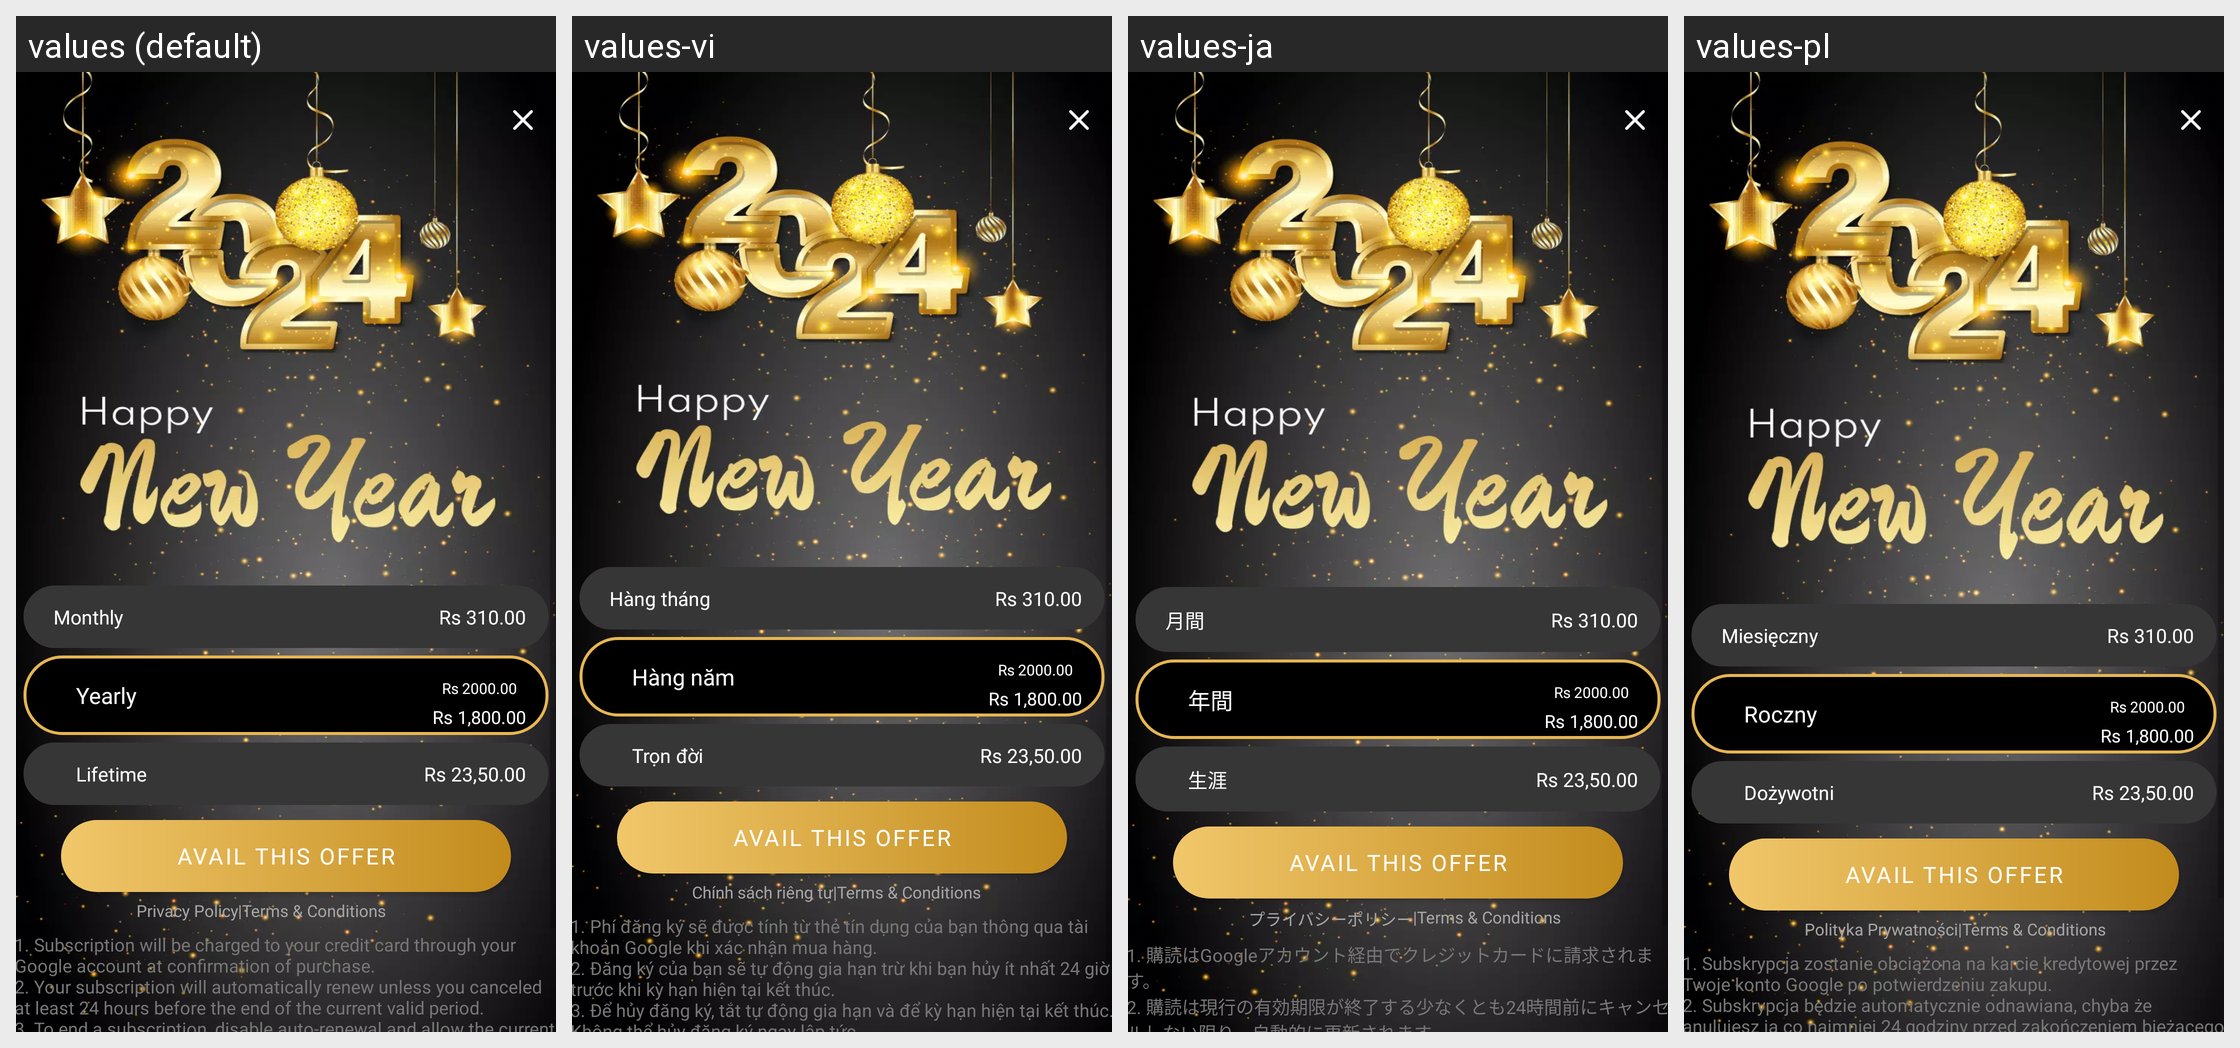

Strings drawn on this Android screen and how each of the app's shown locales translates them:
Android screen res/layout/newyear_premium_layout.xml rendered under 4 locales, left to right: values (default), values-vi, values-ja, values-pl. Device: Nexus 5 (rendered at 1080×1920; each locale shown at half size, 540×960, under a caption strip naming it); theme Theme.DualCalculator.
Other locales in the repository, not shown: values-af, values-am, values-ar, values-as, values-az, values-be, values-bg, values-bn, values-bs, values-ca, values-cs, values-da, values-de, values-el, values-en-rGB, values-es, values-es-rUS, values-et, values-eu, values-fa, values-fi, values-fr, values-fr-rCA, values-gl, values-gu, values-hi, values-hr, values-hu, values-hy, values-in, values-is, values-it, values-iw, values-ka, values-kk, values-km, values-kn, values-ko, values-ku, values-ky, values-la, values-lo, values-lt, values-lv, values-mk, values-ml, values-mn, values-mr, values-ms, values-my, values-nb, values-ne, values-nl, values-or, values-pa, values-ps, values-pt, values-pt-rBR, values-pt-rPT, values-ro, values-ru, values-si, values-sk, values-sl, values-sq, values-sr, values-sv, values-sw, values-ta, values-te, values-th, values-tl, values-tr, values-uk, values-ur, values-uz, values-zh, values-zh-rCN, values-zh-rHK, values-zh-rTW, values-zu.
Strings drawn on this screen, with the default value and each locale's value (text and hints the layout hard-codes, and strings that could not be matched under every locale, appear in the picture but are not listed):

monthly
  values: Monthly
  values-vi: Hàng tháng
  values-ja: 月間
  values-pl: Miesięczny

yearly
  values: Yearly
  values-vi: Hàng năm
  values-ja: 年間
  values-pl: Roczny

rs_1_800_00
  values: Rs 1,800.00
  values-vi: Rs 1,800.00  [not translated; the default value is used]
  values-ja: Rs 1,800.00  [not translated; the default value is used]
  values-pl: Rs 1,800.00  [not translated; the default value is used]

lifetime
  values: Lifetime
  values-vi: Trọn đời
  values-ja: 生涯
  values-pl: Dożywotni

rs_23_50_00
  values: Rs 23,50.00
  values-vi: Rs 23,50.00  [not translated; the default value is used]
  values-ja: Rs 23,50.00  [not translated; the default value is used]
  values-pl: Rs 23,50.00  [not translated; the default value is used]

avail_this_offer
  values: Avail This Offer
  values-vi: Avail This Offer  [not translated; the default value is used]
  values-ja: Avail This Offer  [not translated; the default value is used]
  values-pl: Avail This Offer  [not translated; the default value is used]

privacy_policy
  values: Privacy Policy
  values-vi: Chính sách riêng tư
  values-ja: プライバシーポリシー
  values-pl: Polityka Prywatności

inapp_policy
  values: 1. Subscription will be charged to your credit card through your Google account at confirmation of purchase. 
      2. Your subscription will automatically renew unless you canceled at least 24 hours before the end of the current valid period. 
      3. To end a subscription, disable auto-renewal and allow the current period to end. It will not be possible to immediately cancel a subscription. 
      4. Refunds …[clipped]
  values-vi: 1. Phí đăng ký sẽ được tính từ thẻ tín dụng của bạn thông qua tài khoản Google khi xác nhận mua hàng. 
      2. Đăng ký của bạn sẽ tự động gia hạn trừ khi bạn hủy ít nhất 24 giờ trước khi kỳ hạn hiện tại kết thúc. 
      3. Để hủy đăng ký, tắt tự động gia hạn và để kỳ hạn hiện tại kết thúc. Không thể hủy đăng ký ngay lập tức. 
      4. Không hoàn lại tiền cho phần không sử dụng của đăng ký. Bạn có thể quản lý đăng …[clipped]
  values-ja: 1. 購読はGoogleアカウント経由でクレジットカードに請求されます。 
      2. 購読は現行の有効期限が終了する少なくとも24時間前にキャンセルしない限り、自動的に更新されます。 
      3. 購読を解除するには、自動更新を無効にし、現行期間が終了するのを待ちます。購読を直ちにキャンセルすることはできません。 
      4. 未使用の購読期間に対しては払い戻しは利用できません。Google Playストアのアカウント設定から購読を管理できます。
  values-pl: 1. Subskrypcja zostanie obciążona na karcie kredytowej przez Twoje konto Google po potwierdzeniu zakupu. 
      2. Subskrypcja będzie automatycznie odnawiana, chyba że anulujesz ją co najmniej 24 godziny przed zakończeniem bieżącego okresu rozliczeniowego. 
      3. Aby zakończyć subskrypcję, wyłącz automatyczną odnawialność i pozwól na zakończenie bieżącego okresu. Niemożliwe jest natychmiastowe anulowanie …[clipped]
